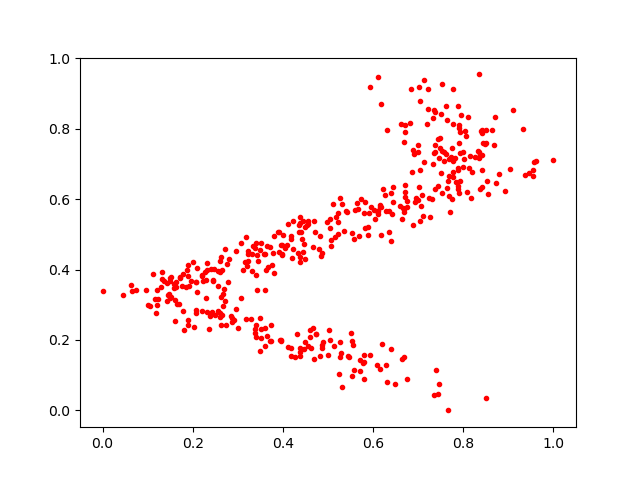

The data file committed next to this chart (first rows):
0.48231652, 0.49388346
0.4368, 0.4204
0.7434, 0.6368
0.7746, 0.744
0.4857, 0.1843
0.4479, 0.4731
0.7238, 0.6023
0.7688, 0.6649
0.7476, 0.7447
0.4117, 0.1794
0.7453, 0.7166
0.67, 0.8113
0.7723, 0.72
0.7884, 0.6873
0.2713, 0.4579
0.2957, 0.4514
0.5234, 0.1035
0.1311, 0.394
0.6595, 0.5802
0.3703, 0.4642
0.554, 0.5051
0.9579, 0.7048
0.4738, 0.2168
0.1316, 0.373
0.5451, 0.1535
0.1618, 0.3148
0.6103, 0.5579
0.4177, 0.1533
0.3162, 0.42
0.1125, 0.3881
0.1772, 0.3528
0.3733, 0.1975
0.5788, 0.08788
0.7987, 0.7325
0.2614, 0.4229
0.618, 0.8711
0.6759, 0.594
0.711, 0.5514
0.7484, 0.774
0.1519, 0.3779
0.338, 0.2305
0.87, 0.8323
0.7467, 0.07369
0.6924, 0.5918
0.1625, 0.366
0.7518, 0.9255
0.7903, 0.76
0.4367, 0.5264
0.7503, 0.8429
0.8422, 0.6831
0.4181, 0.486
0.3508, 0.4756
0.6689, 0.571
0.1959, 0.3671
0.3961, 0.1967
0.4382, 0.1662
0.1872, 0.3983
0.7514, 0.6728
0.8123, 0.6883
0.3395, 0.2431
0.6697, 0.6394
... 386 more rows
